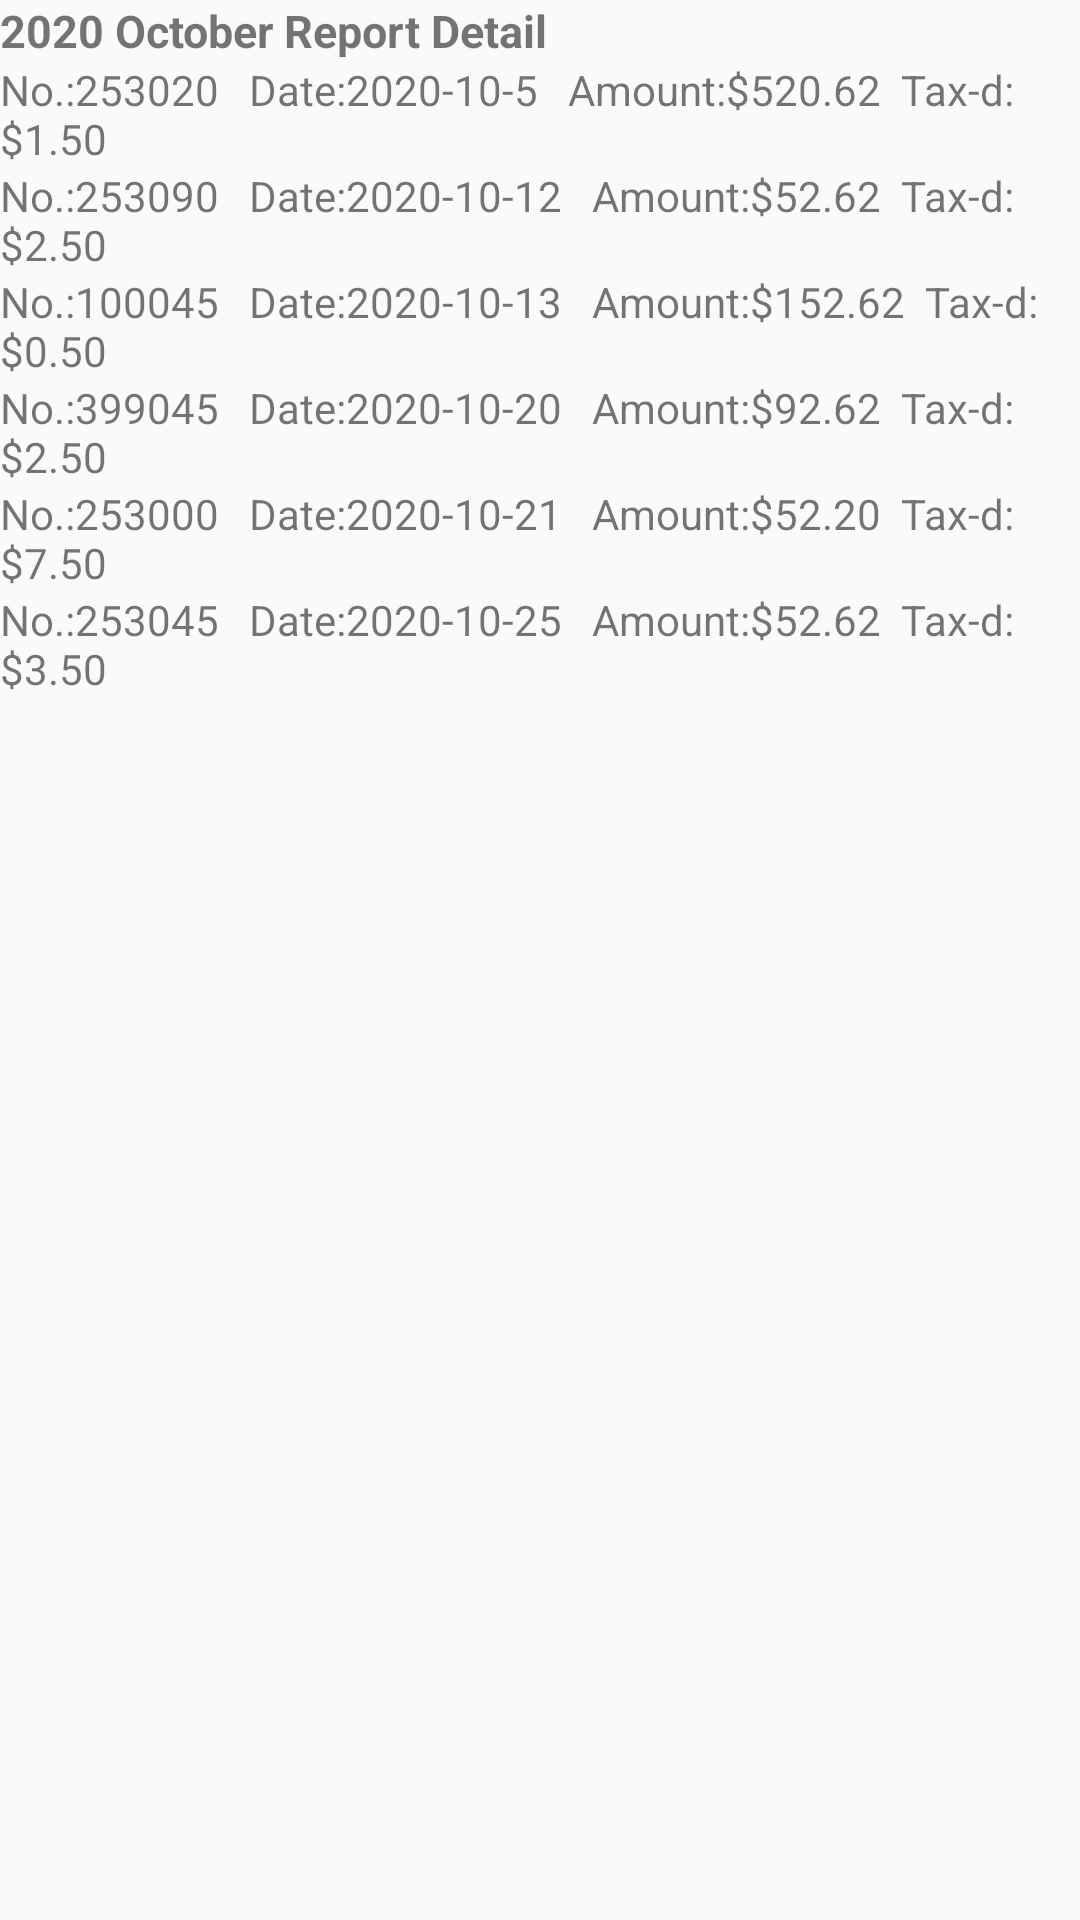

Android layout source for this screen:
<!-- AndroidManifest.xml: application theme AppTheme -->
<!-- res/layout/popup.xml -->
<?xml version="1.0" encoding="utf-8"?>
<RelativeLayout xmlns:android="http://schemas.android.com/apk/res/android"
    android:layout_width="match_parent"
    android:layout_height="match_parent"
    xmlns:adnroid="http://schemas.android.com/apk/res-auto">

    <TextView
        android:id="@+id/txtA"
        android:layout_width="match_parent"
        android:layout_height="wrap_content"
        android:text="2020 October Report Detail"
        android:textSize="15dp"
        android:textStyle="bold"/>

    <TextView
        android:id="@+id/txtB"
        android:layout_below="@+id/txtA"
        android:layout_width="match_parent"
        android:layout_height="wrap_content"
        android:text="No.:253020   Date:2020-10-5   Amount:$520.62  Tax-d:$1.50"/>
    <TextView
        android:id="@+id/txtC"
        android:layout_below="@+id/txtB"
        android:layout_width="match_parent"
        android:layout_height="wrap_content"
        android:text="No.:253090   Date:2020-10-12   Amount:$52.62  Tax-d:$2.50"/>

    <TextView
        android:id="@+id/txtD"
        android:layout_below="@+id/txtC"
        android:layout_width="match_parent"
        android:layout_height="wrap_content"
        android:text="No.:100045   Date:2020-10-13   Amount:$152.62  Tax-d:$0.50"/>

    <TextView
        android:id="@+id/txtE"
        android:layout_below="@+id/txtD"
        android:layout_width="match_parent"
        android:layout_height="wrap_content"
        android:text="No.:399045   Date:2020-10-20   Amount:$92.62  Tax-d:$2.50"/>

    <TextView
        android:id="@+id/txtF"
        android:layout_below="@+id/txtE"
        android:layout_width="match_parent"
        android:layout_height="wrap_content"
        android:text="No.:253000   Date:2020-10-21   Amount:$52.20  Tax-d:$7.50"/>

    <TextView
        android:id="@+id/txtG"
        android:layout_below="@+id/txtF"
        android:layout_width="match_parent"
        android:layout_height="wrap_content"
        android:text="No.:253045   Date:2020-10-25   Amount:$52.62  Tax-d:$3.50"/>


</RelativeLayout>
<!-- resources referenced by this layout -->
<resources>
  <style name="AppTheme" parent="Theme.AppCompat.Light.DarkActionBar">
          
          <item name="colorAccent">@color/colorAccent</item>
          <item name="colorPrimary">@color/colorBlack</item>
          <item name="colorPrimaryDark">@color/colorPrimaryDark</item>
      </style>
  <color name="colorAccent">#03DAC5</color>
  <color name="colorBlack">#000000</color>
  <color name="colorPrimaryDark">#3700B3</color>
</resources>
